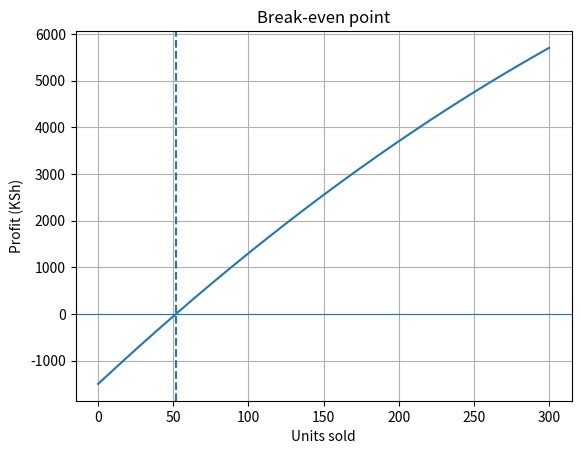

Source code (Python):
# Task 10 (related case): Break-even quantity of a small business
import numpy as np
from scipy.optimize import root_scalar
import matplotlib.pyplot as plt

price = 40.0       # selling price per unit (KSh)
fixed = 1500.0     # fixed costs (KSh)
variable = 10.0    # variable cost per unit (KSh)
crowding = 0.02    # extra cost that grows with q^2 (overtime, congestion)

def profit(q):
    revenue = price * q
    cost = fixed + variable * q + crowding * q**2
    return revenue - cost

# Bisection on a bracket where profit changes sign
solution = root_scalar(profit, bracket=[10, 200], method="bisect", xtol=1e-10)

# Fixed-point form: q = (fixed + crowding*q^2) / (price - variable)
def g(q):
    return (fixed + crowding * q**2) / (price - variable)

q = 100.0
history = [q]
for _ in range(100):
    q_new = g(q)
    history.append(q_new)
    if abs(q_new - q) < 1e-10:
        break
    q = q_new

print(f"Break-even quantity (bisection): {solution.root:.4f} units")
print(f"Break-even quantity (fixed point): {history[-1]:.4f} units")
print("Fixed-point iterations:", len(history) - 1)
print(f"Revenue at break-even: KSh {price * solution.root:.2f}")

quantities = np.linspace(0, 300, 400)
plt.plot(quantities, profit(quantities))
plt.axhline(0, linewidth=0.8)
plt.axvline(solution.root, linestyle="--")
plt.xlabel("Units sold")
plt.ylabel("Profit (KSh)")
plt.title("Break-even point")
plt.grid(True)
plt.show()
